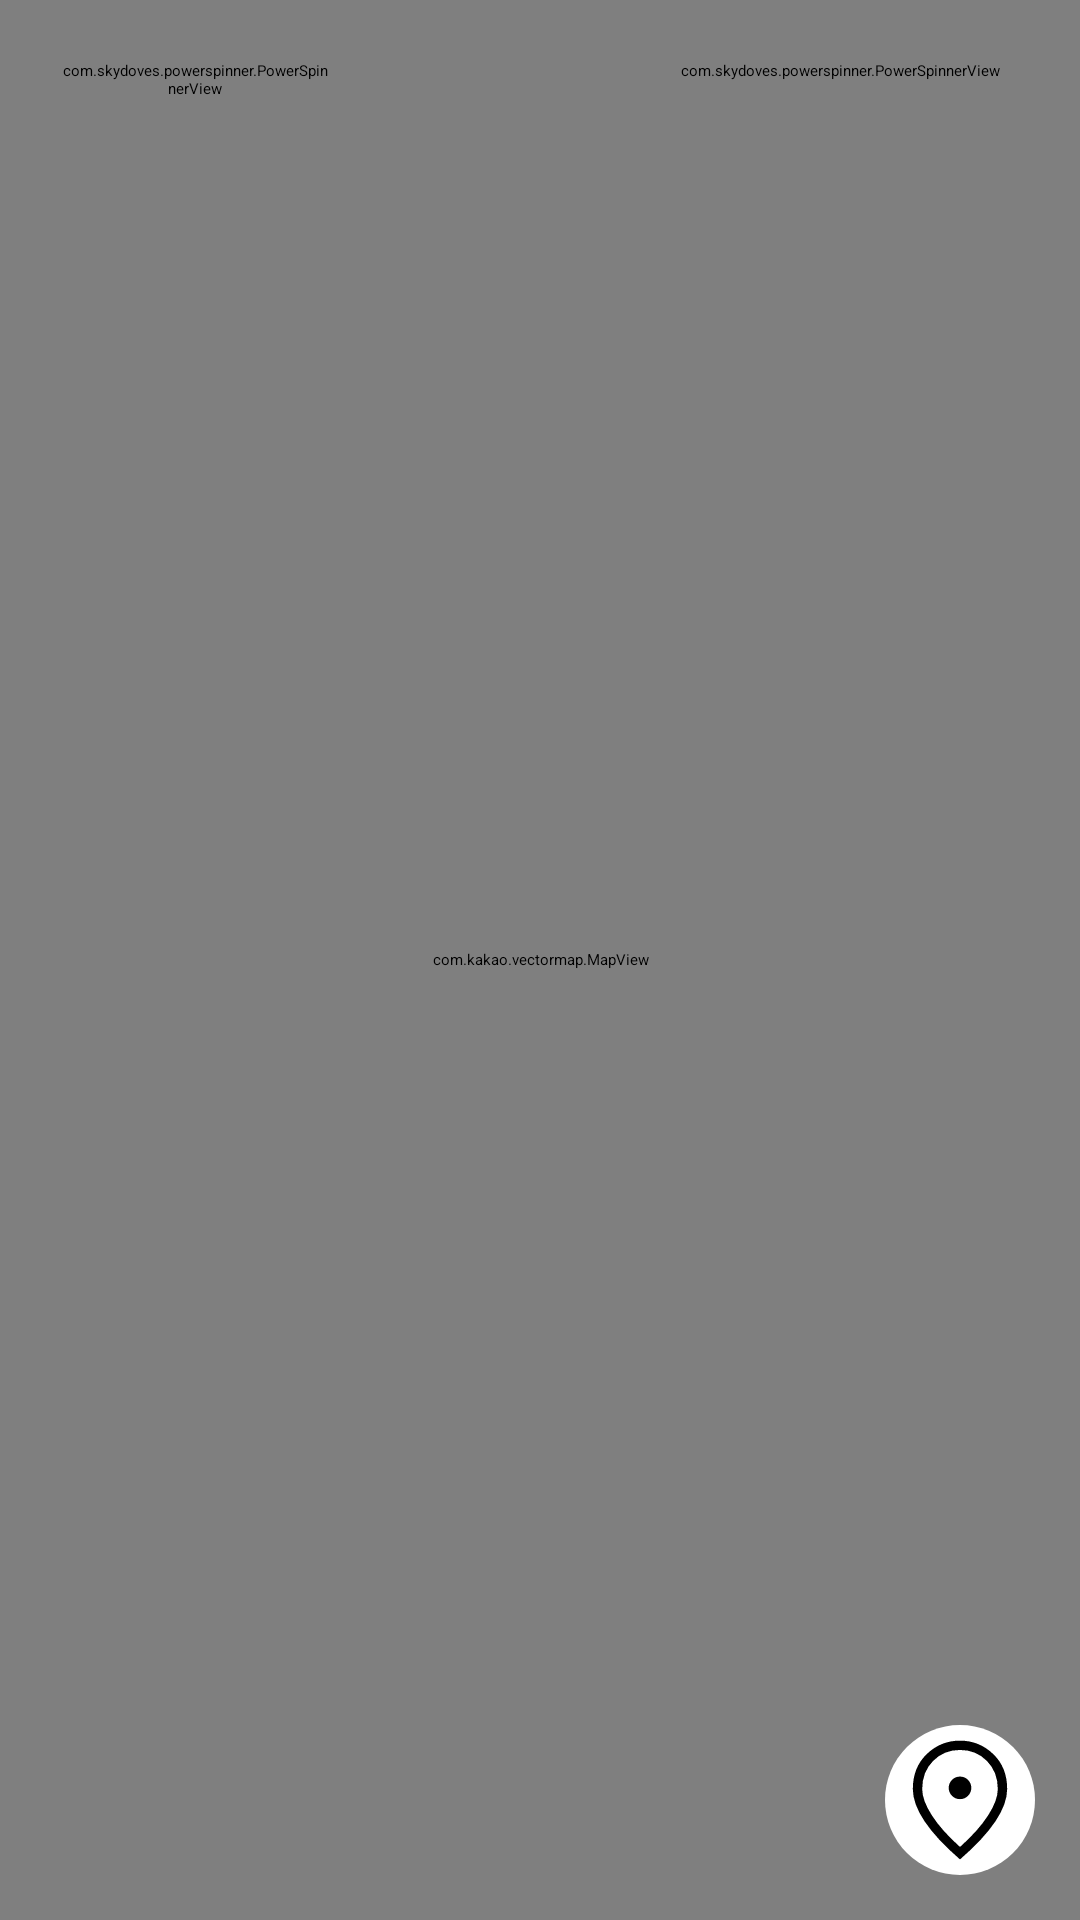

Layout XML and referenced resources for this Android screen:
<!-- AndroidManifest.xml: application theme Theme.ChatBot -->
<!-- res/layout/fragment_map.xml -->
<?xml version="1.0" encoding="utf-8"?>
<FrameLayout xmlns:android="http://schemas.android.com/apk/res/android"
    xmlns:tools="http://schemas.android.com/tools"
    xmlns:app="http://schemas.android.com/apk/res-auto"
    android:id="@+id/main"
    android:layout_width="match_parent"
    android:layout_height="match_parent"
    tools:context=".tab.MapFragment">

    <com.kakao.vectormap.MapView
        android:id="@+id/kakaoMap"
        android:layout_width="match_parent"
        android:layout_height="match_parent">

    </com.kakao.vectormap.MapView>

    <View
        android:id="@+id/tutorial_click_zone"
        android:layout_width="100dp"
        android:layout_height="100dp"
        android:layout_gravity="center">

    </View>

    <View
        android:id="@+id/tutorial_empty"
        android:layout_width="0dp"
        android:layout_height="0dp"
        android:layout_gravity="center" />

    <ImageButton
        android:id="@+id/gps_move_to_current_btn"
        android:layout_width="50dp"
        android:layout_height="50dp"
        android:layout_gravity="bottom|end"
        android:layout_marginEnd="15dp"
        android:layout_marginBottom="15dp"
        android:background="@drawable/circle_white"
        android:src="@drawable/location_on_24px" />

    <include
        android:id="@+id/tutorial_receiving_data"
        layout="@layout/disease_list_layout"
        android:layout_width="match_parent"
        android:layout_height="wrap_content"
        android:layout_gravity="bottom"
        android:visibility="gone" />

    <com.skydoves.powerspinner.PowerSpinnerView
        android:id="@+id/filter_animal"
        android:layout_width="110dp"
        android:layout_height="wrap_content"
        android:layout_margin="10dp"
        android:background="#FFFFFF"
        android:gravity="center"
        android:hint="전체 동물"
        android:padding="10dp"
        android:textColor="#000000"
        android:textColorHint="#000000"
        android:textSize="14.5sp"
        app:spinner_arrow_gravity="end"
        app:spinner_arrow_padding="8dp"
        app:spinner_arrow_tint="#000000"
        app:spinner_divider_color="#9B9B9B"
        app:spinner_divider_show="true"
        app:spinner_divider_size=".6dp"
        app:spinner_item_array="@array/filter_animals"
        app:spinner_item_height="46dp"
        app:spinner_popup_animation="fade"
        app:spinner_popup_background="#F0F0F0"
        app:spinner_popup_elevation="14dp" />

    <com.skydoves.powerspinner.PowerSpinnerView
        android:id="@+id/filter_option"
        android:layout_width="140dp"
        android:layout_height="wrap_content"
        android:layout_gravity="end"
        android:layout_margin="10dp"
        android:background="#FFFFFF"
        android:gravity="center"
        android:hint="전염병 및 병원"
        android:padding="10dp"
        android:textColor="#000000"
        android:textColorHint="#000000"
        android:textSize="14.5sp"
        app:spinner_arrow_gravity="end"
        app:spinner_arrow_padding="8dp"
        app:spinner_arrow_tint="#000000"
        app:spinner_divider_color="#9B9B9B"
        app:spinner_divider_show="true"
        app:spinner_divider_size=".6dp"
        app:spinner_item_array="@array/filter_option"
        app:spinner_item_height="46dp"
        app:spinner_popup_animation="fade"
        app:spinner_popup_background="#F0F0F0"
        app:spinner_popup_elevation="14dp" />

</FrameLayout>
<!-- res/layout/disease_list_layout.xml (included above) -->
<?xml version="1.0" encoding="utf-8"?>
<LinearLayout xmlns:android="http://schemas.android.com/apk/res/android"
    xmlns:app="http://schemas.android.com/apk/res-auto"
    xmlns:tools="http://schemas.android.com/tools"
    android:id="@+id/rootContainer"
    android:layout_width="match_parent"
    android:layout_height="wrap_content"
    android:background="@drawable/disease_list_round_corner"
    android:orientation="vertical"
    android:paddingBottom="20dp">

    <LinearLayout
        android:id="@+id/innerContainer"
        android:layout_width="match_parent"
        android:layout_height="wrap_content"
        android:orientation="vertical"
        app:layout_behavior="com.google.android.material.bottomsheet.BottomSheetBehavior"
        app:shapeAppearance="@style/ShapeAppearance.MaterialComponents.LargeComponent">>

        <ImageView
            android:id="@+id/imageView"
            android:layout_width="150dp"
            android:layout_height="5dp"
            android:layout_gravity="center_horizontal"
            android:layout_marginTop="5dp"
            android:background="@drawable/disease_list_top_bar"
            app:layout_constraintEnd_toEndOf="parent"
            app:layout_constraintStart_toStartOf="parent"
            app:layout_constraintTop_toTopOf="parent" />

        <TextView
            android:id="@+id/title"
            android:layout_width="match_parent"
            android:layout_height="wrap_content"
            android:layout_marginStart="20dp"
            android:layout_marginTop="15dp"
            android:layout_marginEnd="10dp"
            android:text="데이터를 받아오는 중입니다."
            android:textColor="@color/black"
            android:textSize="14sp"
            android:textStyle="bold"
            app:layout_constraintEnd_toEndOf="parent"
            app:layout_constraintStart_toStartOf="parent"
            app:layout_constraintTop_toBottomOf="@+id/imageView"
            tools:ignore="HardcodedText" />

        <androidx.recyclerview.widget.RecyclerView
            android:id="@+id/disease_recycler_view"
            android:layout_width="match_parent"
            android:layout_height="0dp"
            android:layout_marginStart="20dp"
            android:layout_marginEnd="20dp"
            app:layout_constraintBottom_toBottomOf="parent"
            app:layout_constraintEnd_toEndOf="parent"
            app:layout_constraintStart_toStartOf="parent"
            app:layout_constraintTop_toBottomOf="@+id/title">

        </androidx.recyclerview.widget.RecyclerView>


    </LinearLayout>

</LinearLayout>
<!-- resources referenced by this layout -->
<resources>
  <string-array name="filter_animals">
          <item>전체 동물</item>
          <item>닭</item>
          <item>소</item>
          <item>돼지</item>
      </string-array>
  <string-array name="filter_option">
          <item>전염병 및 병원</item>
          <item>전염병만</item>
          <item>병원만</item>
      </string-array>
  <color name="black">#FF000000</color>
  <!-- drawable circle_white (drawable) -->
  <?xml version="1.0" encoding="utf-8"?>
  <shape xmlns:android="http://schemas.android.com/apk/res/android"
      android:shape="oval">
  
      <solid android:color="#FFFFFF" /> 
  
      <size
          android:width="50dp"
          android:height="50dp" />
  
      <corners android:radius="50dp" /> 
  </shape>
  <!-- drawable disease_list_round_corner (drawable) -->
  <?xml version="1.0" encoding="utf-8"?>
  <shape xmlns:android="http://schemas.android.com/apk/res/android"
      android:shape="rectangle">
  
      <solid
          android:color="@color/white"/>
  
      <corners
          android:topLeftRadius="20dp"
          android:topRightRadius="20dp"/>
  
  </shape>
  <!-- drawable disease_list_top_bar (drawable) -->
  <?xml version="1.0" encoding="utf-8"?>
  <shape xmlns:android="http://schemas.android.com/apk/res/android"
      android:shape="rectangle">
  
      <solid
          android:color="#E3E3E3"/>
  
      <corners
          android:topLeftRadius="20dp"
          android:topRightRadius="20dp"
          android:bottomRightRadius="20dp"
          android:bottomLeftRadius="20dp"/>
  
  </shape>
  <!-- drawable location_on_24px (drawable) -->
  <vector xmlns:android="http://schemas.android.com/apk/res/android"
      android:width="30dp"
      android:height="30dp"
      android:viewportWidth="960"
      android:viewportHeight="960"
      android:tint="#000000">
    <path
        android:fillColor="@android:color/white"
        android:pathData="M480.07,474.61Q509.92,474.61 531.11,453.35Q552.31,432.09 552.31,402.24Q552.31,372.39 531.05,351.19Q509.79,330 479.93,330Q450.08,330 428.89,351.26Q407.69,372.52 407.69,402.38Q407.69,432.23 428.95,453.42Q450.21,474.61 480.07,474.61ZM480,780.54Q597.38,675.46 659.65,578.96Q721.92,482.46 721.92,409.92Q721.92,300.54 652.42,230.08Q582.92,159.62 480,159.62Q377.08,159.62 307.58,230.08Q238.08,300.54 238.08,409.92Q238.08,482.46 300.35,578.96Q362.62,675.46 480,780.54ZM480,860.38Q329,729.54 253.54,616.85Q178.08,504.15 178.08,409.92Q178.08,271.46 267.65,185.73Q357.23,100 480,100Q602.77,100 692.35,185.73Q781.92,271.46 781.92,409.92Q781.92,504.15 706.46,616.85Q631,729.54 480,860.38ZM480,402.31Q480,402.31 480,402.31Q480,402.31 480,402.31Q480,402.31 480,402.31Q480,402.31 480,402.31Q480,402.31 480,402.31Q480,402.31 480,402.31Q480,402.31 480,402.31Q480,402.31 480,402.31Z"/>
  </vector>
  <color name="white">#FFFFFFFF</color>
</resources>
